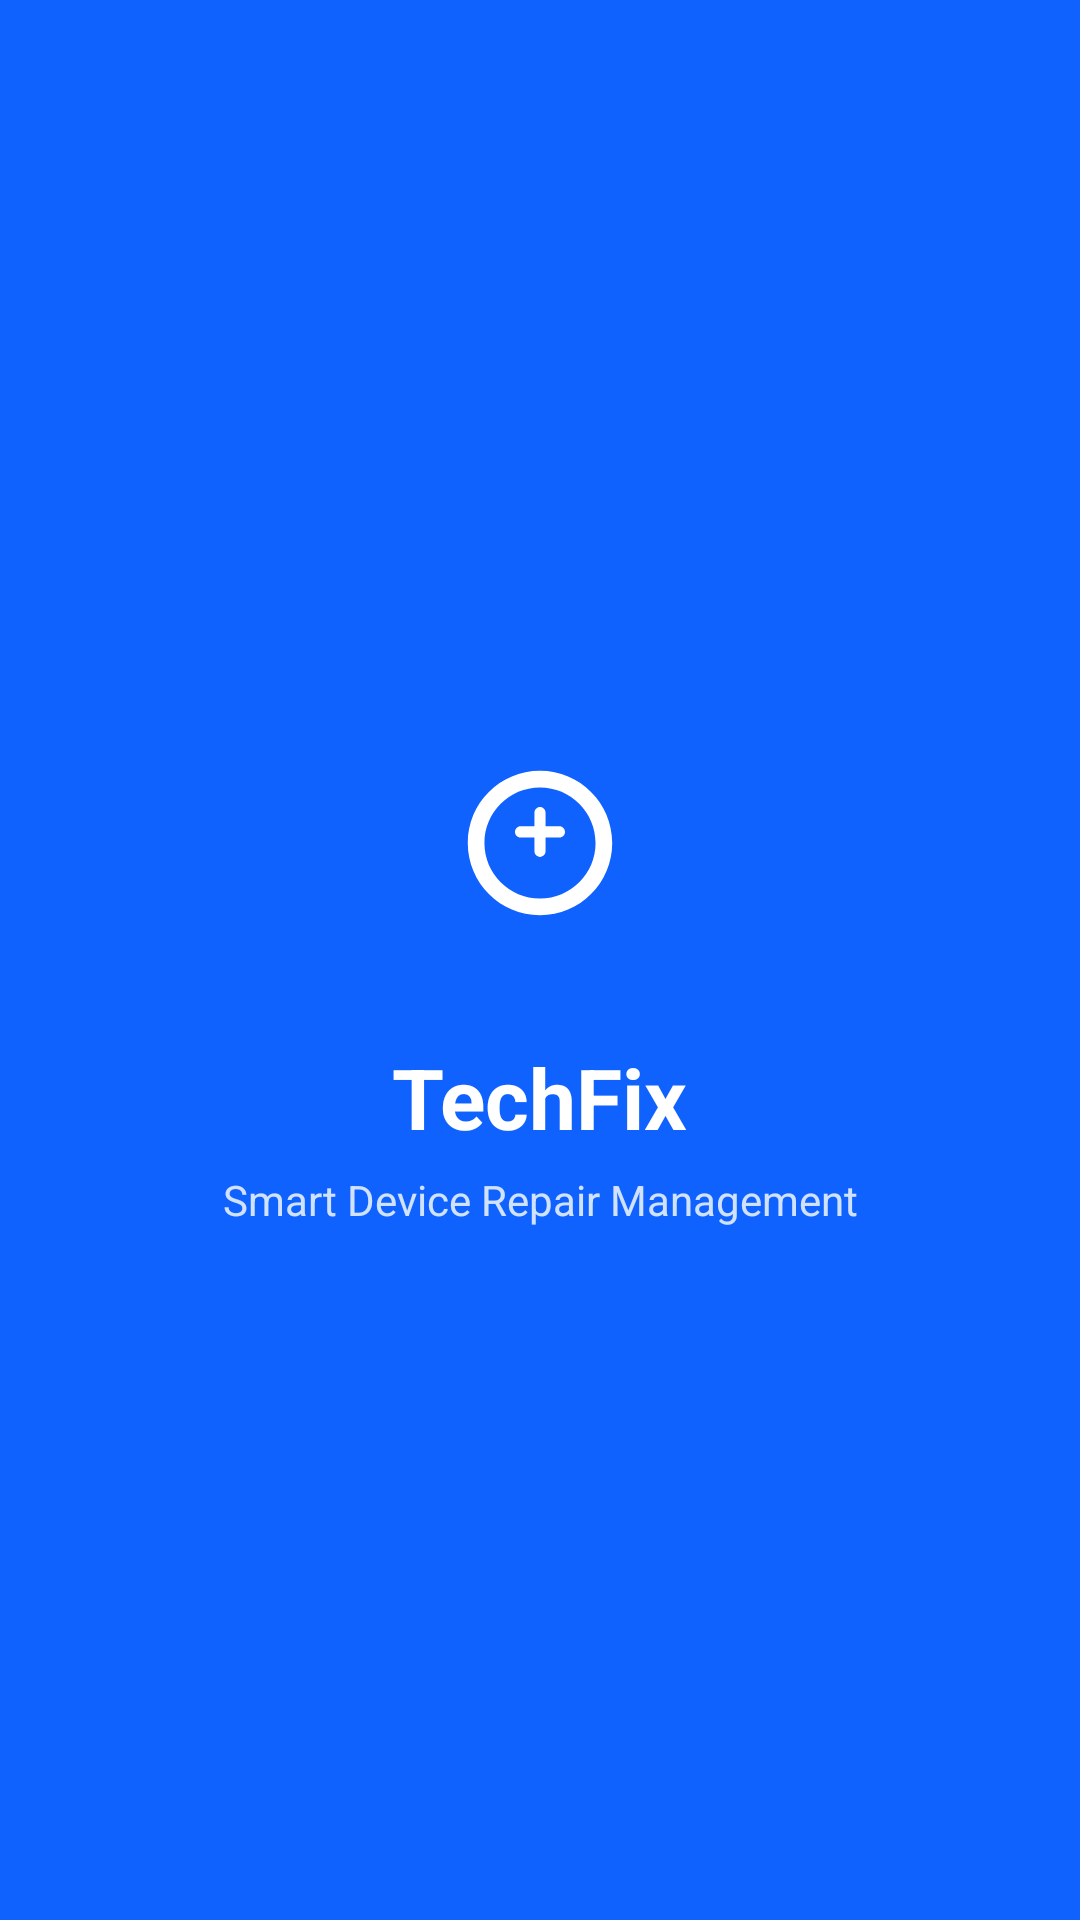

Produce the Android XML layout that renders to this screen, including the resource entries it uses.
<!-- AndroidManifest.xml: activity theme Theme.TechFix.Splash -->
<!-- res/layout/activity_splash.xml -->
<?xml version="1.0" encoding="utf-8"?>
<androidx.constraintlayout.widget.ConstraintLayout xmlns:android="http://schemas.android.com/apk/res/android"
    xmlns:app="http://schemas.android.com/apk/res-auto"
    android:layout_width="match_parent"
    android:layout_height="match_parent"
    android:background="@color/primary">

    <ImageView
        android:id="@+id/ivLogo"
        android:layout_width="100dp"
        android:layout_height="100dp"
        android:src="@drawable/ic_techfix_logo"
        app:layout_constraintBottom_toTopOf="@+id/tvAppName"
        app:layout_constraintEnd_toEndOf="parent"
        app:layout_constraintStart_toStartOf="parent"
        app:layout_constraintTop_toTopOf="parent"
        app:layout_constraintVertical_chainStyle="packed" />

    <TextView
        android:id="@+id/tvAppName"
        android:layout_width="wrap_content"
        android:layout_height="wrap_content"
        android:layout_marginTop="16dp"
        android:text="@string/app_name"
        android:textColor="@color/white"
        android:textSize="28sp"
        android:textStyle="bold"
        app:layout_constraintBottom_toTopOf="@+id/tvTagline"
        app:layout_constraintEnd_toEndOf="parent"
        app:layout_constraintStart_toStartOf="parent"
        app:layout_constraintTop_toBottomOf="@+id/ivLogo" />

    <TextView
        android:id="@+id/tvTagline"
        android:layout_width="wrap_content"
        android:layout_height="wrap_content"
        android:layout_marginTop="6dp"
        android:text="@string/app_tagline"
        android:textColor="@color/primary_light"
        android:textSize="14sp"
        app:layout_constraintBottom_toBottomOf="parent"
        app:layout_constraintEnd_toEndOf="parent"
        app:layout_constraintStart_toStartOf="parent"
        app:layout_constraintTop_toBottomOf="@+id/tvAppName" />

</androidx.constraintlayout.widget.ConstraintLayout>
<!-- resources referenced by this layout -->
<resources>
  <color name="primary">#0F62FE</color>
  <color name="primary_light">#D0E2FF</color>
  <color name="white">#FFFFFF</color>
  <!-- drawable ic_techfix_logo (drawable) -->
  <?xml version="1.0" encoding="utf-8"?>
  <vector xmlns:android="http://schemas.android.com/apk/res/android"
      android:width="108dp"
      android:height="108dp"
      android:viewportWidth="108"
      android:viewportHeight="108">
      <path
          android:fillColor="#0F62FE"
          android:pathData="M0,0h108v108h-108z" />
      <path
          android:fillColor="#FFFFFF"
          android:pathData="M54,28c-14.36,0 -26,11.64 -26,26s11.64,26 26,26s26,-11.64 26,-26s-11.64,-26 -26,-26zM54,74c-11.05,0 -20,-8.95 -20,-20s8.95,-20 20,-20s20,8.95 20,20s-8.95,20 -20,20zM61,48h-5v-5c0,-1.1 -0.9,-2 -2,-2s-2,0.9 -2,2v5h-5c-1.1,0 -2,0.9 -2,2s0.9,2 2,2h5v5c0,1.1 0.9,2 2,2s2,-0.9 2,-2v-5h5c1.1,0 2,-0.9 2,-2s-0.9,-2 -2,-2z"/>
  </vector>
  <string name="app_name">TechFix</string>
  <string name="app_tagline">Smart Device Repair Management</string>
  <style name="Theme.TechFix.Splash" parent="Theme.Material3.DayNight.NoActionBar">
          <item name="android:windowBackground">@color/primary</item>
          <item name="android:statusBarColor">@color/primary</item>
          <item name="android:windowLightStatusBar">false</item>
      </style>
</resources>
